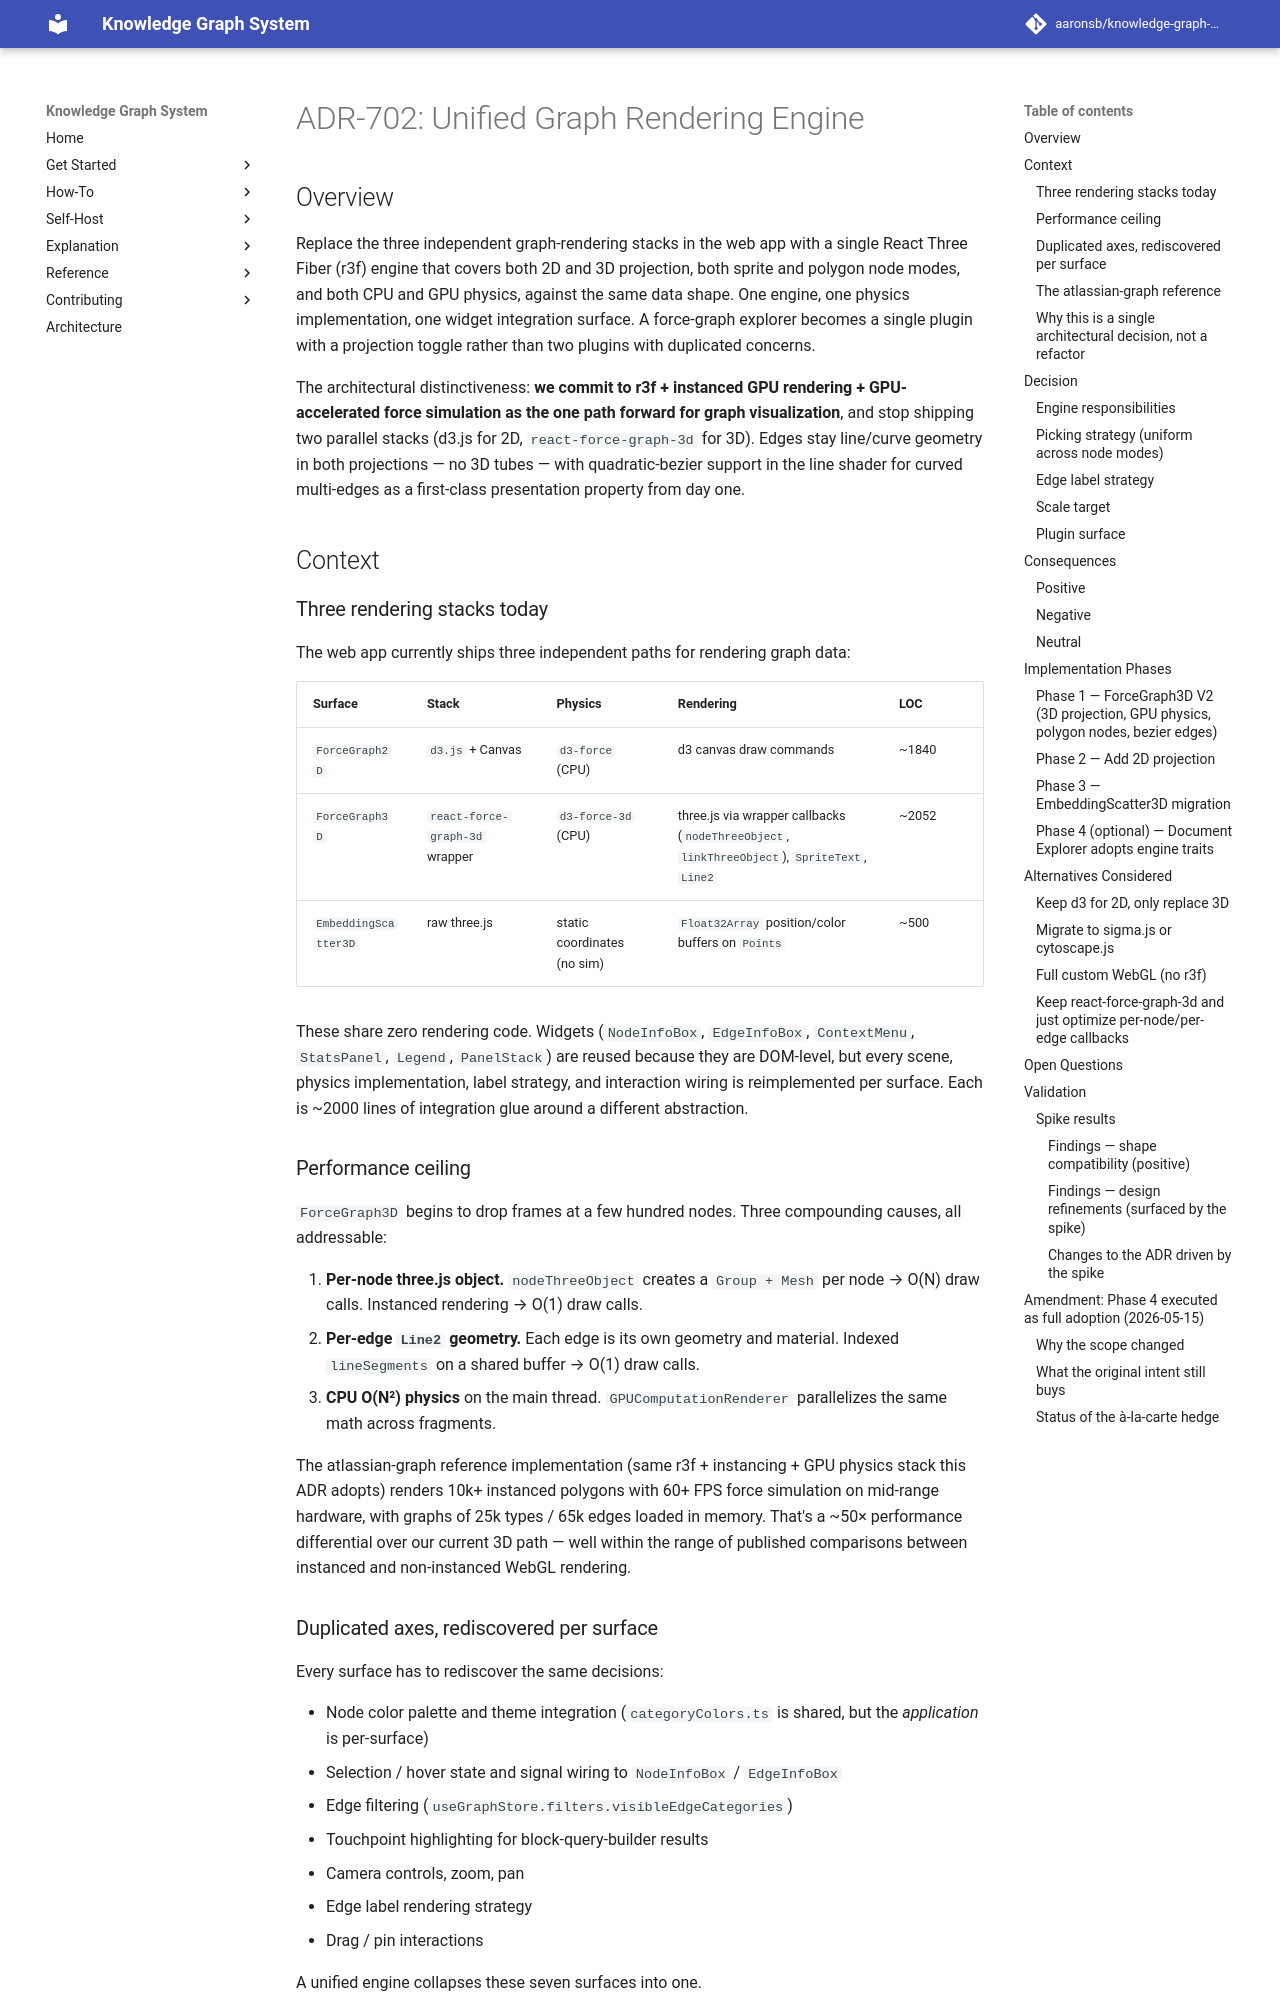

repository: aaronsb/knowledge-graph-system · page: architecture/user-interfaces/ADR-702-unified-graph-rendering-engine/index.html · generator: mkdocs

---
status: Proposed
date: 2026-04-20
updated: 2026-05-15
deciders:
  - aaronsb
  - claude
related:
  - ADR-710
  - ADR-711
  - ADR-717
  - ADR-718
---

# ADR-702: Unified Graph Rendering Engine

## Overview

Replace the three independent graph-rendering stacks in the web app with a single
React Three Fiber (r3f) engine that covers both 2D and 3D projection, both
sprite and polygon node modes, and both CPU and GPU physics, against the same
data shape. One engine, one physics implementation, one widget integration
surface. A force-graph explorer becomes a single plugin with a projection
toggle rather than two plugins with duplicated concerns.

The architectural distinctiveness: **we commit to r3f + instanced GPU rendering
+ GPU-accelerated force simulation as the one path forward for graph
visualization**, and stop shipping two parallel stacks (d3.js for 2D,
`react-force-graph-3d` for 3D). Edges stay line/curve geometry in both
projections — no 3D tubes — with quadratic-bezier support in the line shader
for curved multi-edges as a first-class presentation property from day one.

## Context

### Three rendering stacks today

The web app currently ships three independent paths for rendering graph data:

| Surface | Stack | Physics | Rendering | LOC |
|---|---|---|---|---|
| `ForceGraph2D` | `d3.js` + Canvas | `d3-force` (CPU) | d3 canvas draw commands | ~1840 |
| `ForceGraph3D` | `react-force-graph-3d` wrapper | `d3-force-3d` (CPU) | three.js via wrapper callbacks (`nodeThreeObject`, `linkThreeObject`), `SpriteText`, `Line2` | ~2052 |
| `EmbeddingScatter3D` | raw three.js | static coordinates (no sim) | `Float32Array` position/color buffers on `Points` | ~500 |

These share zero rendering code. Widgets (`NodeInfoBox`, `EdgeInfoBox`,
`ContextMenu`, `StatsPanel`, `Legend`, `PanelStack`) are reused because they
are DOM-level, but every scene, physics implementation, label strategy, and
interaction wiring is reimplemented per surface. Each is ~2000 lines of
integration glue around a different abstraction.

### Performance ceiling

`ForceGraph3D` begins to drop frames at a few hundred nodes. Three compounding
causes, all addressable:

1. **Per-node three.js object.** `nodeThreeObject` creates a `Group + Mesh`
   per node → O(N) draw calls. Instanced rendering → O(1) draw calls.
2. **Per-edge `Line2` geometry.** Each edge is its own geometry and material.
   Indexed `lineSegments` on a shared buffer → O(1) draw calls.
3. **CPU O(N²) physics** on the main thread. `GPUComputationRenderer`
   parallelizes the same math across fragments.

The atlassian-graph reference implementation (same r3f + instancing + GPU
physics stack this ADR adopts) renders 10k+ instanced polygons with 60+ FPS
force simulation on mid-range hardware, with graphs of 25k types / 65k edges
loaded in memory. That's a ~50× performance differential over our current
3D path — well within the range of published comparisons between instanced
and non-instanced WebGL rendering.

### Duplicated axes, rediscovered per surface

Every surface has to rediscover the same decisions:

- Node color palette and theme integration (`categoryColors.ts` is shared, but
  the *application* is per-surface)
- Selection / hover state and signal wiring to `NodeInfoBox` / `EdgeInfoBox`
- Edge filtering (`useGraphStore.filters.visibleEdgeCategories`)
- Touchpoint highlighting for block-query-builder results
- Camera controls, zoom, pan
- Edge label rendering strategy
- Drag / pin interactions

A unified engine collapses these seven surfaces into one.
